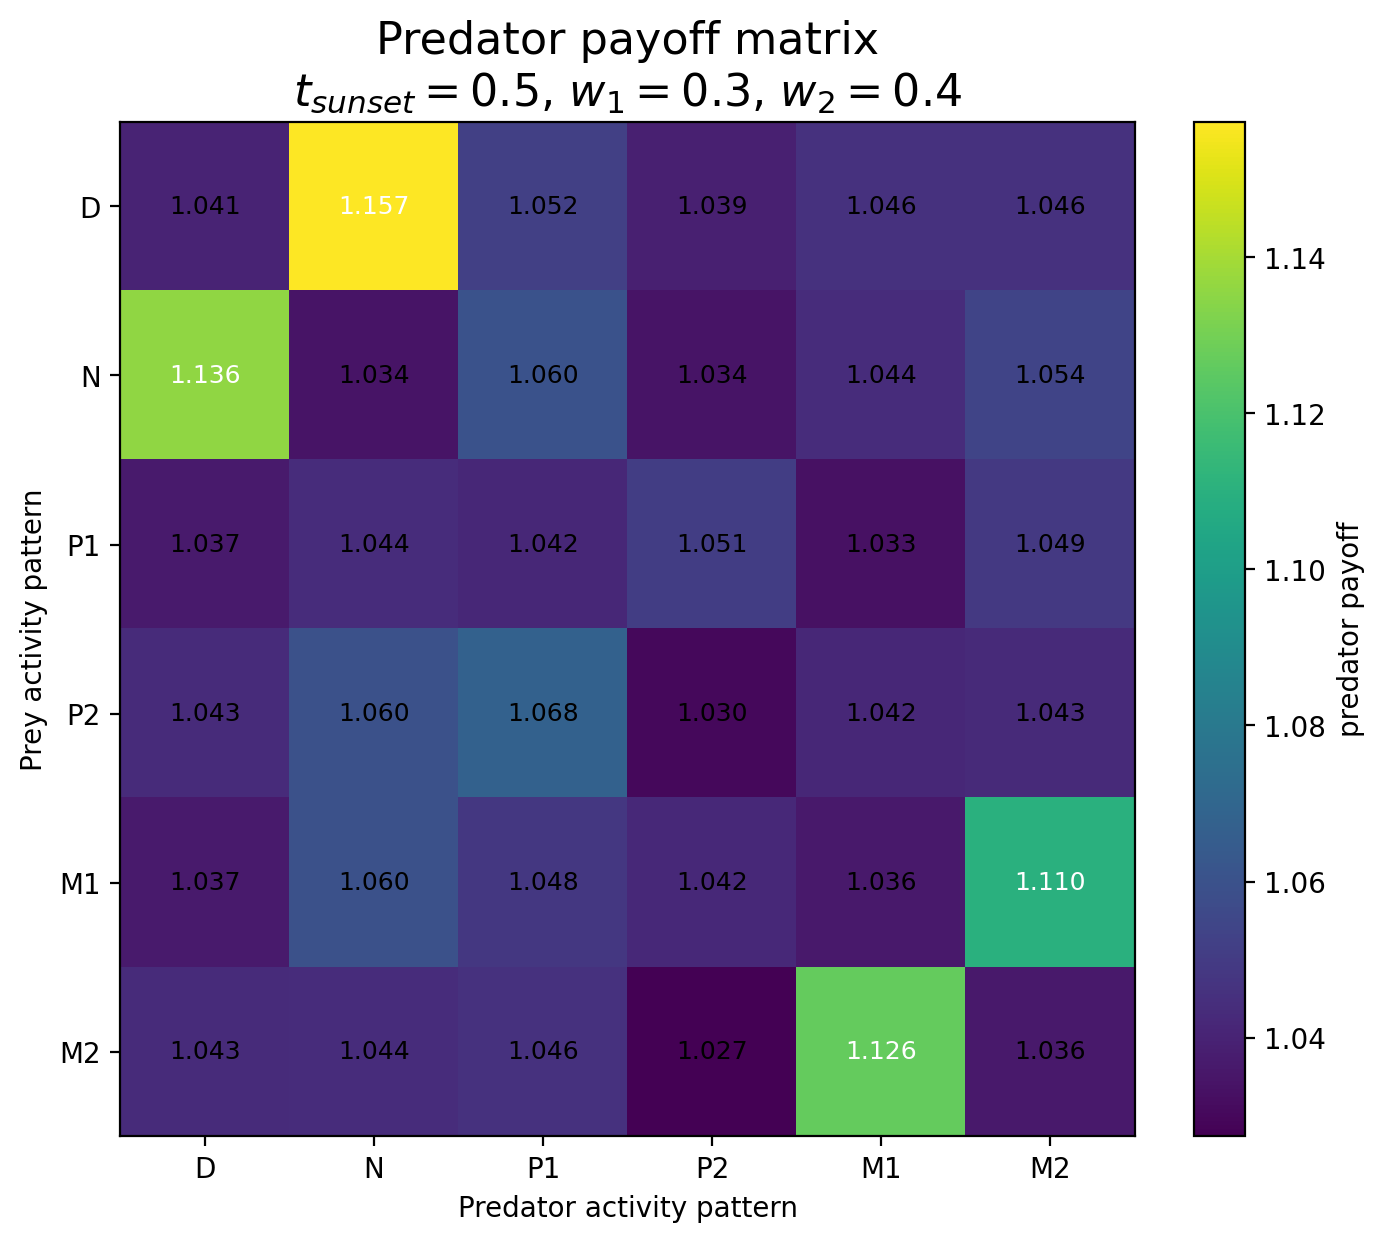

The table this chart was drawn from, first rows:
Prey / Predator, D, N, P1, P2, M1, M2
D, 1.041, 1.157, 1.052, 1.039, 1.046, 1.046
N, 1.136, 1.034, 1.06, 1.034, 1.044, 1.054
P1, 1.037, 1.044, 1.042, 1.051, 1.033, 1.049
P2, 1.043, 1.06, 1.068, 1.03, 1.042, 1.043
M1, 1.037, 1.06, 1.048, 1.042, 1.036, 1.11
M2, 1.043, 1.044, 1.046, 1.027, 1.126, 1.036
